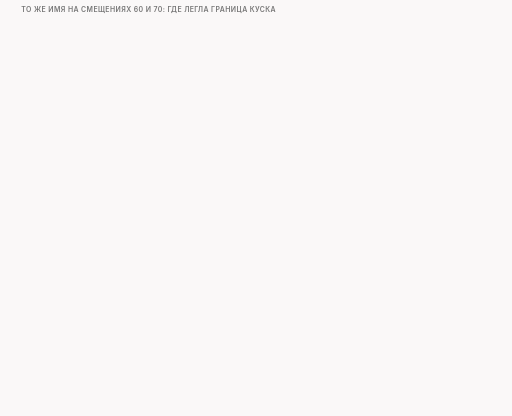
t = 0.00 s
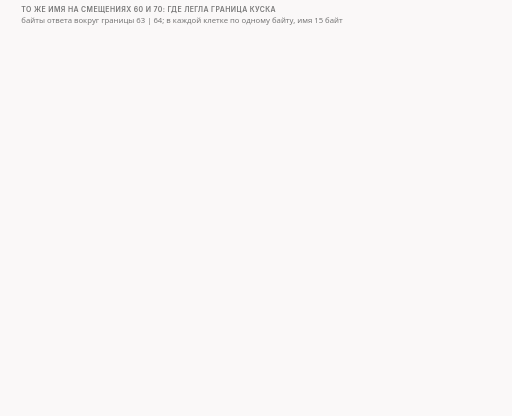
t = 1.73 s
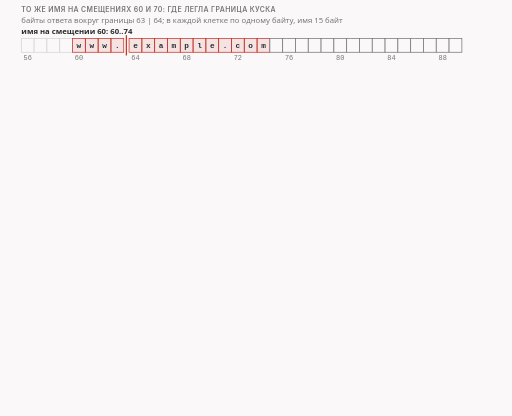
t = 3.09 s
t = 5.00 s: frame unchanged from t = 3.09 s, image omitted
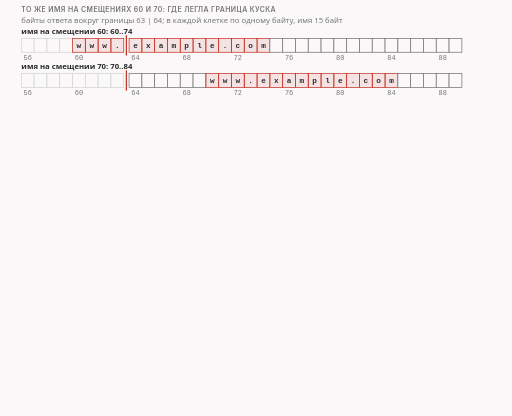
t = 6.73 s
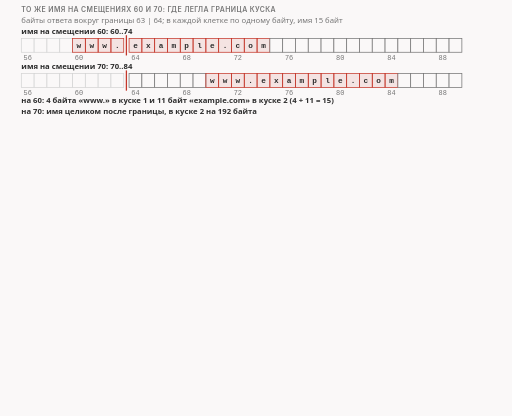
t = 8.34 s

The animated SVG that drew these frames (rendered in a browser with its animation timeline set to each time). Animation: 19 CSS @keyframes rules; frames cover the first 8.34 s, repeats indefinitely.

<svg xmlns="http://www.w3.org/2000/svg" class="v09-s18-boundary-grid-and-check" viewBox="0 0 960 780" width="960" height="780" role="img" aria-labelledby="v09-s18-boundary-grid-and-check-t v09-s18-boundary-grid-and-check-d">
<title id="v09-s18-boundary-grid-and-check-t">Граница куска и сетка из четырёх запусков</title>
<desc id="v09-s18-boundary-grid-and-check-d">Смещения имени выбрали мы, и результат зависит от того, где легла граница куска: игрушка по пакетам пропустила ответ при имени на 60 и роняет его при имени на 70, где имя целиком лежит во втором куске в 192 байта, игрушка-сборщик после второго куска имеет 256 байт подряд, находит имя на 60 и роняет ответ, клиент получает 64 из 6000, а для сборщика с именем на 70 запуска нет и по счёту ответ блокируется, как при 60.</desc>
<style>.v09-s18-boundary-grid-and-check{--fg:var(--dark,#2b2b2b);--fg2:var(--darkgray,#4e4e4e);--mute:var(--gray,#767676);--line:var(--lightgray,#d4d4d4);--acc:var(--secondary,#1f7fb5);--tint:var(--highlight,rgba(178,225,255,.28));--bg:var(--light,#faf8f8);--rej:#c4372b;--rejt:rgba(196,55,43,.10);--ok:#237a4b;--okt:rgba(35,122,75,.11);--amb:#a8610a;--ambt:rgba(168,97,10,.13)}
@media (prefers-color-scheme:dark){.v09-s18-boundary-grid-and-check{--fg:var(--dark,#ebebec);--fg2:var(--darkgray,#d4d4d4);--mute:var(--gray,#9a9a9a);--line:var(--lightgray,#4a474a);--acc:var(--secondary,#b2e1ff);--tint:var(--highlight,rgba(178,225,255,.14));--bg:var(--light,#161618);--rej:#ff8f80;--rejt:rgba(255,143,128,.14);--ok:#7fd9a1;--okt:rgba(127,217,161,.13);--amb:#f0b866;--ambt:rgba(240,184,102,.14)}}
.v09-s18-boundary-grid-and-check .bg{fill:var(--bg)}
.v09-s18-boundary-grid-and-check text{font-family:var(--bodyFont,'Source Sans 3'),system-ui,-apple-system,'Segoe UI',Roboto,sans-serif;font-size:16px;fill:var(--fg2);paint-order:stroke;stroke:var(--bg);stroke-width:4px;stroke-linejoin:round}
.v09-s18-boundary-grid-and-check .tk{font-weight:600;fill:var(--fg)}
.v09-s18-boundary-grid-and-check .sm{font-size:14.5px}
.v09-s18-boundary-grid-and-check .m{font-family:var(--codeFont,'JetBrains Mono'),ui-monospace,'Cascadia Code',Consolas,monospace;font-size:14.5px}
.v09-s18-boundary-grid-and-check .mk{font-family:var(--codeFont,'JetBrains Mono'),ui-monospace,'Cascadia Code',Consolas,monospace;font-size:14.5px;font-weight:600;fill:var(--fg)}
.v09-s18-boundary-grid-and-check .hx{font-family:var(--codeFont,'JetBrains Mono'),ui-monospace,'Cascadia Code',Consolas,monospace;font-size:14px;font-weight:600;fill:var(--fg);stroke:none}
.v09-s18-boundary-grid-and-check .ix{font-family:var(--codeFont,'JetBrains Mono'),ui-monospace,'Cascadia Code',Consolas,monospace;font-size:13px;fill:var(--mute);stroke:none}
.v09-s18-boundary-grid-and-check .big{font-size:22px}
.v09-s18-boundary-grid-and-check .ml{font-family:var(--codeFont,'JetBrains Mono'),ui-monospace,'Cascadia Code',Consolas,monospace;font-size:17px;font-weight:600;fill:var(--fg)}
.v09-s18-boundary-grid-and-check .cap{font-family:var(--headerFont,Inter),system-ui,-apple-system,'Segoe UI',Roboto,sans-serif;font-size:13px;font-weight:600;letter-spacing:.06em;text-transform:uppercase;fill:var(--mute)}
.v09-s18-boundary-grid-and-check .mu{fill:var(--mute)}.v09-s18-boundary-grid-and-check .fg{fill:var(--fg)}.v09-s18-boundary-grid-and-check .acc{fill:var(--acc)}.v09-s18-boundary-grid-and-check .rej{fill:var(--rej)}.v09-s18-boundary-grid-and-check .ok{fill:var(--ok)}.v09-s18-boundary-grid-and-check .amb{fill:var(--amb)}
.v09-s18-boundary-grid-and-check .c{text-anchor:middle}.v09-s18-boundary-grid-and-check .r{text-anchor:end}.v09-s18-boundary-grid-and-check .ns{stroke:none}
.v09-s18-boundary-grid-and-check .bx{fill:var(--bg);stroke:var(--line);stroke-width:1.4}
.v09-s18-boundary-grid-and-check .bxs{fill:var(--bg);stroke:var(--mute);stroke-width:1.4}
.v09-s18-boundary-grid-and-check .bxa{fill:var(--tint);stroke:var(--acc);stroke-width:1.4}
.v09-s18-boundary-grid-and-check .bxr{fill:var(--rejt);stroke:var(--rej);stroke-width:1.4}
.v09-s18-boundary-grid-and-check .bxo{fill:var(--okt);stroke:var(--ok);stroke-width:1.4}
.v09-s18-boundary-grid-and-check .bxb{fill:var(--ambt);stroke:var(--amb);stroke-width:1.4}
.v09-s18-boundary-grid-and-check .pl{fill:var(--bg);stroke:var(--fg);stroke-width:1.6}
.v09-s18-boundary-grid-and-check .fs{fill:var(--mute);fill-opacity:.22;stroke:none}
.v09-s18-boundary-grid-and-check .bxg{fill:var(--mute);fill-opacity:.2;stroke:var(--mute);stroke-width:1.4}
.v09-s18-boundary-grid-and-check .bxn{fill:none;stroke:var(--fg);stroke-width:2}
.v09-s18-boundary-grid-and-check .bxd{fill:none;stroke:var(--mute);stroke-width:1.3;stroke-dasharray:5 4}
.v09-s18-boundary-grid-and-check .fa{fill:var(--tint);stroke:none}.v09-s18-boundary-grid-and-check .fr{fill:var(--rejt);stroke:none}.v09-s18-boundary-grid-and-check .fb{fill:var(--ambt);stroke:none}.v09-s18-boundary-grid-and-check .fo{fill:var(--okt);stroke:none}
.v09-s18-boundary-grid-and-check .lm{fill:none;stroke:var(--mute);stroke-width:1.4}
.v09-s18-boundary-grid-and-check .lmd{fill:none;stroke:var(--mute);stroke-width:1.4;stroke-dasharray:5 4}
.v09-s18-boundary-grid-and-check .la{fill:none;stroke:var(--acc);stroke-width:2}
.v09-s18-boundary-grid-and-check .lf{fill:none;stroke:var(--fg2);stroke-width:2}
.v09-s18-boundary-grid-and-check .lr{fill:none;stroke:var(--rej);stroke-width:2.4}
.v09-s18-boundary-grid-and-check .lcut{fill:none;stroke:var(--rej);stroke-width:1.8;stroke-dasharray:6 4}
.v09-s18-boundary-grid-and-check .lb{fill:none;stroke:var(--amb);stroke-width:2}
.v09-s18-boundary-grid-and-check .lo{fill:none;stroke:var(--ok);stroke-width:2.4}
.v09-s18-boundary-grid-and-check .hf{fill:var(--fg2)}.v09-s18-boundary-grid-and-check .ha{fill:var(--acc)}.v09-s18-boundary-grid-and-check .hr{fill:var(--rej)}.v09-s18-boundary-grid-and-check .hm{fill:var(--mute)}.v09-s18-boundary-grid-and-check .hb{fill:var(--amb)}
.v09-s18-boundary-grid-and-check .fun{fill:var(--tint);stroke:var(--acc);stroke-width:1;stroke-opacity:.55}
.v09-s18-boundary-grid-and-check .a{animation-duration:60s;animation-timing-function:cubic-bezier(.3,.6,.25,1);animation-iteration-count:infinite;animation-fill-mode:both}
@media (prefers-reduced-motion:reduce){.v09-s18-boundary-grid-and-check .a{animation:none}.v09-s18-boundary-grid-and-check .tr{display:none}}
.v09-s18-boundary-grid-and-check .fl{fill:var(--bg);stroke:none}
.v09-s18-boundary-grid-and-check .bxw{fill:var(--bg);stroke:var(--amb);stroke-width:1.4;stroke-dasharray:5 4}
.v09-s18-boundary-grid-and-check .bxwa{fill:var(--bg);stroke:var(--acc);stroke-width:1.4;stroke-dasharray:5 4}
.v09-s18-boundary-grid-and-check .bxrd{fill:none;stroke:var(--rej);stroke-width:2.4;stroke-dasharray:6 4}
.v09-s18-boundary-grid-and-check .lbd{fill:none;stroke:var(--amb);stroke-width:2;stroke-dasharray:6 4}
.v09-s18-boundary-grid-and-check .bxz{fill:var(--mute);fill-opacity:.28;stroke:var(--mute);stroke-width:1.2}
.v09-s18-boundary-grid-and-check .bxoo{fill:var(--bg);stroke:var(--ok);stroke-width:2.2}
.v09-s18-boundary-grid-and-check .bxbb{fill:var(--bg);stroke:var(--amb);stroke-width:2.2}
.v09-s18-boundary-grid-and-check .bxrr{fill:var(--bg);stroke:var(--rej);stroke-width:2.2}
.v09-s18-boundary-grid-and-check .bxaa{fill:var(--bg);stroke:var(--acc);stroke-width:2.2}
@keyframes v09-s18-boundary-grid-and-check-k1{0.0%{opacity:0}1.667%{opacity:0}2.417%{opacity:1}97.167%{opacity:1}98.167%{opacity:0}100%{opacity:0}}.v09-s18-boundary-grid-and-check .e1{animation-name:v09-s18-boundary-grid-and-check-k1}@keyframes v09-s18-boundary-grid-and-check-k2{0.0%{opacity:0}3.333%{opacity:0}4.083%{opacity:1}97.167%{opacity:1}98.167%{opacity:0}100%{opacity:0}}.v09-s18-boundary-grid-and-check .e2{animation-name:v09-s18-boundary-grid-and-check-k2}@keyframes v09-s18-boundary-grid-and-check-k3{0.0%{opacity:0}8.333%{opacity:0}9.083%{opacity:1}97.167%{opacity:1}98.167%{opacity:0}100%{opacity:0}}.v09-s18-boundary-grid-and-check .e3{animation-name:v09-s18-boundary-grid-and-check-k3}@keyframes v09-s18-boundary-grid-and-check-k4{0.0%{opacity:0}13.333%{opacity:0}14.083%{opacity:1}97.167%{opacity:1}98.167%{opacity:0}100%{opacity:0}}.v09-s18-boundary-grid-and-check .e4{animation-name:v09-s18-boundary-grid-and-check-k4}@keyframes v09-s18-boundary-grid-and-check-k5{0.0%{opacity:0}18.333%{opacity:0}19.083%{opacity:1}97.167%{opacity:1}98.167%{opacity:0}100%{opacity:0}}.v09-s18-boundary-grid-and-check .e5{animation-name:v09-s18-boundary-grid-and-check-k5}@keyframes v09-s18-boundary-grid-and-check-k6{0.0%{opacity:0}20.0%{opacity:0}20.75%{opacity:1}97.167%{opacity:1}98.167%{opacity:0}100%{opacity:0}}.v09-s18-boundary-grid-and-check .e6{animation-name:v09-s18-boundary-grid-and-check-k6}@keyframes v09-s18-boundary-grid-and-check-k7{0.0%{opacity:0}26.667%{opacity:0}27.417%{opacity:1}97.167%{opacity:1}98.167%{opacity:0}100%{opacity:0}}.v09-s18-boundary-grid-and-check .e7{animation-name:v09-s18-boundary-grid-and-check-k7}@keyframes v09-s18-boundary-grid-and-check-k8{0.0%{opacity:0}28.333%{opacity:0}29.083%{opacity:1}97.167%{opacity:1}98.167%{opacity:0}100%{opacity:0}}.v09-s18-boundary-grid-and-check .e8{animation-name:v09-s18-boundary-grid-and-check-k8}@keyframes v09-s18-boundary-grid-and-check-k9{0.0%{opacity:0}35.0%{opacity:0}35.75%{opacity:1}97.167%{opacity:1}98.167%{opacity:0}100%{opacity:0}}.v09-s18-boundary-grid-and-check .e9{animation-name:v09-s18-boundary-grid-and-check-k9}@keyframes v09-s18-boundary-grid-and-check-k10{0.0%{opacity:0}36.667%{opacity:0}37.417%{opacity:1}97.167%{opacity:1}98.167%{opacity:0}100%{opacity:0}}.v09-s18-boundary-grid-and-check .e10{animation-name:v09-s18-boundary-grid-and-check-k10}@keyframes v09-s18-boundary-grid-and-check-k11{0.0%{opacity:0}38.333%{opacity:0}39.083%{opacity:1}97.167%{opacity:1}98.167%{opacity:0}100%{opacity:0}}.v09-s18-boundary-grid-and-check .e11{animation-name:v09-s18-boundary-grid-and-check-k11}@keyframes v09-s18-boundary-grid-and-check-k12{0.0%{opacity:0}40.0%{opacity:0}40.75%{opacity:1}97.167%{opacity:1}98.167%{opacity:0}100%{opacity:0}}.v09-s18-boundary-grid-and-check .e12{animation-name:v09-s18-boundary-grid-and-check-k12}@keyframes v09-s18-boundary-grid-and-check-k13{0.0%{opacity:0}41.667%{opacity:0}42.417%{opacity:1}97.167%{opacity:1}98.167%{opacity:0}100%{opacity:0}}.v09-s18-boundary-grid-and-check .e13{animation-name:v09-s18-boundary-grid-and-check-k13}@keyframes v09-s18-boundary-grid-and-check-k14{0.0%{opacity:0}43.333%{opacity:0}43.833%{opacity:1}55.0%{opacity:1}55.5%{opacity:0}100%{opacity:0}}.v09-s18-boundary-grid-and-check .e14{animation-name:v09-s18-boundary-grid-and-check-k14}@keyframes v09-s18-boundary-grid-and-check-k15{0.0%{opacity:0}55.0%{opacity:0}55.75%{opacity:1}97.167%{opacity:1}98.167%{opacity:0}100%{opacity:0}}.v09-s18-boundary-grid-and-check .e15{animation-name:v09-s18-boundary-grid-and-check-k15}@keyframes v09-s18-boundary-grid-and-check-k16{0.0%{opacity:0}45.0%{opacity:0}45.75%{opacity:1}97.167%{opacity:1}98.167%{opacity:0}100%{opacity:0}}.v09-s18-boundary-grid-and-check .e16{animation-name:v09-s18-boundary-grid-and-check-k16}@keyframes v09-s18-boundary-grid-and-check-k17{0.0%{opacity:0}55.833%{opacity:0}56.583%{opacity:1}97.167%{opacity:1}98.167%{opacity:0}100%{opacity:0}}.v09-s18-boundary-grid-and-check .e17{animation-name:v09-s18-boundary-grid-and-check-k17}@keyframes v09-s18-boundary-grid-and-check-k18{0.0%{opacity:0}61.667%{opacity:0}62.417%{opacity:1}97.167%{opacity:1}98.167%{opacity:0}100%{opacity:0}}.v09-s18-boundary-grid-and-check .e18{animation-name:v09-s18-boundary-grid-and-check-k18}@keyframes v09-s18-boundary-grid-and-check-k19{0.0%{opacity:0}66.667%{opacity:0}67.417%{opacity:1}97.167%{opacity:1}98.167%{opacity:0}100%{opacity:0}}.v09-s18-boundary-grid-and-check .e19{animation-name:v09-s18-boundary-grid-and-check-k19}</style>
<rect class="bg" x="0" y="0" width="960" height="780"/>
<g><text class="cap" x="40" y="22">то же имя на смещениях 60 и 70: где легла граница куска</text></g>
<g class="a e1"><text class="sm mu" x="40" y="44">байты ответа вокруг границы 63 | 64; в каждой клетке по одному байту, имя 15 байт</text></g>
<g class="a e2"><text class="sm tk" x="40" y="64">имя на смещении 60: 60..74</text><rect class="bx" x="40" y="72" width="24" height="26" rx="0"/><text class="ix c mu" x="52" y="112">56</text><rect class="bx" x="64" y="72" width="24" height="26" rx="0"/><rect class="bx" x="88" y="72" width="24" height="26" rx="0"/><rect class="bx" x="112" y="72" width="24" height="26" rx="0"/><rect class="bxr" x="136" y="72" width="24" height="26" rx="0"/><text class="mk c ns" x="148" y="90">w</text><text class="ix c mu" x="148" y="112">60</text><rect class="bxr" x="160" y="72" width="24" height="26" rx="0"/><text class="mk c ns" x="172" y="90">w</text><rect class="bxr" x="184" y="72" width="24" height="26" rx="0"/><text class="mk c ns" x="196" y="90">w</text><rect class="bxr" x="208" y="72" width="24" height="26" rx="0"/><text class="mk c ns" x="220" y="90">.</text><rect class="bxr" x="242" y="72" width="24" height="26" rx="0"/><text class="mk c ns" x="254" y="90">e</text><text class="ix c mu" x="254" y="112">64</text><rect class="bxr" x="266" y="72" width="24" height="26" rx="0"/><text class="mk c ns" x="278" y="90">x</text><rect class="bxr" x="290" y="72" width="24" height="26" rx="0"/><text class="mk c ns" x="302" y="90">a</text><rect class="bxr" x="314" y="72" width="24" height="26" rx="0"/><text class="mk c ns" x="326" y="90">m</text><rect class="bxr" x="338" y="72" width="24" height="26" rx="0"/><text class="mk c ns" x="350" y="90">p</text><text class="ix c mu" x="350" y="112">68</text><rect class="bxr" x="362" y="72" width="24" height="26" rx="0"/><text class="mk c ns" x="374" y="90">l</text><rect class="bxr" x="386" y="72" width="24" height="26" rx="0"/><text class="mk c ns" x="398" y="90">e</text><rect class="bxr" x="410" y="72" width="24" height="26" rx="0"/><text class="mk c ns" x="422" y="90">.</text><rect class="bxr" x="434" y="72" width="24" height="26" rx="0"/><text class="mk c ns" x="446" y="90">c</text><text class="ix c mu" x="446" y="112">72</text><rect class="bxr" x="458" y="72" width="24" height="26" rx="0"/><text class="mk c ns" x="470" y="90">o</text><rect class="bxr" x="482" y="72" width="24" height="26" rx="0"/><text class="mk c ns" x="494" y="90">m</text><rect class="bxs" x="506" y="72" width="24" height="26" rx="0"/><rect class="bxs" x="530" y="72" width="24" height="26" rx="0"/><text class="ix c mu" x="542" y="112">76</text><rect class="bxs" x="554" y="72" width="24" height="26" rx="0"/><rect class="bxs" x="578" y="72" width="24" height="26" rx="0"/><rect class="bxs" x="602" y="72" width="24" height="26" rx="0"/><rect class="bxs" x="626" y="72" width="24" height="26" rx="0"/><text class="ix c mu" x="638" y="112">80</text><rect class="bxs" x="650" y="72" width="24" height="26" rx="0"/><rect class="bxs" x="674" y="72" width="24" height="26" rx="0"/><rect class="bxs" x="698" y="72" width="24" height="26" rx="0"/><rect class="bxs" x="722" y="72" width="24" height="26" rx="0"/><text class="ix c mu" x="734" y="112">84</text><rect class="bxs" x="746" y="72" width="24" height="26" rx="0"/><rect class="bxs" x="770" y="72" width="24" height="26" rx="0"/><rect class="bxs" x="794" y="72" width="24" height="26" rx="0"/><rect class="bxs" x="818" y="72" width="24" height="26" rx="0"/><text class="ix c mu" x="830" y="112">88</text><rect class="bxs" x="842" y="72" width="24" height="26" rx="0"/><path class="lr" d="M237 66L237 104"/></g>
<g class="a e3"><text class="sm tk" x="40" y="130">имя на смещении 70: 70..84</text><rect class="bx" x="40" y="138" width="24" height="26" rx="0"/><text class="ix c mu" x="52" y="178">56</text><rect class="bx" x="64" y="138" width="24" height="26" rx="0"/><rect class="bx" x="88" y="138" width="24" height="26" rx="0"/><rect class="bx" x="112" y="138" width="24" height="26" rx="0"/><rect class="bx" x="136" y="138" width="24" height="26" rx="0"/><text class="ix c mu" x="148" y="178">60</text><rect class="bx" x="160" y="138" width="24" height="26" rx="0"/><rect class="bx" x="184" y="138" width="24" height="26" rx="0"/><rect class="bx" x="208" y="138" width="24" height="26" rx="0"/><rect class="bxs" x="242" y="138" width="24" height="26" rx="0"/><text class="ix c mu" x="254" y="178">64</text><rect class="bxs" x="266" y="138" width="24" height="26" rx="0"/><rect class="bxs" x="290" y="138" width="24" height="26" rx="0"/><rect class="bxs" x="314" y="138" width="24" height="26" rx="0"/><rect class="bxs" x="338" y="138" width="24" height="26" rx="0"/><text class="ix c mu" x="350" y="178">68</text><rect class="bxs" x="362" y="138" width="24" height="26" rx="0"/><rect class="bxr" x="386" y="138" width="24" height="26" rx="0"/><text class="mk c ns" x="398" y="156">w</text><rect class="bxr" x="410" y="138" width="24" height="26" rx="0"/><text class="mk c ns" x="422" y="156">w</text><rect class="bxr" x="434" y="138" width="24" height="26" rx="0"/><text class="mk c ns" x="446" y="156">w</text><text class="ix c mu" x="446" y="178">72</text><rect class="bxr" x="458" y="138" width="24" height="26" rx="0"/><text class="mk c ns" x="470" y="156">.</text><rect class="bxr" x="482" y="138" width="24" height="26" rx="0"/><text class="mk c ns" x="494" y="156">e</text><rect class="bxr" x="506" y="138" width="24" height="26" rx="0"/><text class="mk c ns" x="518" y="156">x</text><rect class="bxr" x="530" y="138" width="24" height="26" rx="0"/><text class="mk c ns" x="542" y="156">a</text><text class="ix c mu" x="542" y="178">76</text><rect class="bxr" x="554" y="138" width="24" height="26" rx="0"/><text class="mk c ns" x="566" y="156">m</text><rect class="bxr" x="578" y="138" width="24" height="26" rx="0"/><text class="mk c ns" x="590" y="156">p</text><rect class="bxr" x="602" y="138" width="24" height="26" rx="0"/><text class="mk c ns" x="614" y="156">l</text><rect class="bxr" x="626" y="138" width="24" height="26" rx="0"/><text class="mk c ns" x="638" y="156">e</text><text class="ix c mu" x="638" y="178">80</text><rect class="bxr" x="650" y="138" width="24" height="26" rx="0"/><text class="mk c ns" x="662" y="156">.</text><rect class="bxr" x="674" y="138" width="24" height="26" rx="0"/><text class="mk c ns" x="686" y="156">c</text><rect class="bxr" x="698" y="138" width="24" height="26" rx="0"/><text class="mk c ns" x="710" y="156">o</text><rect class="bxr" x="722" y="138" width="24" height="26" rx="0"/><text class="mk c ns" x="734" y="156">m</text><text class="ix c mu" x="734" y="178">84</text><rect class="bxs" x="746" y="138" width="24" height="26" rx="0"/><rect class="bxs" x="770" y="138" width="24" height="26" rx="0"/><rect class="bxs" x="794" y="138" width="24" height="26" rx="0"/><rect class="bxs" x="818" y="138" width="24" height="26" rx="0"/><text class="ix c mu" x="830" y="178">88</text><rect class="bxs" x="842" y="138" width="24" height="26" rx="0"/><path class="lr" d="M237 132L237 170"/></g>
<g class="a e4"><text class="sm tk" x="40" y="194">на 60: 4 байта «www.» в куске 1 и 11 байт «example.com» в куске 2 (4 + 11 = 15)</text><text class="sm tk" x="40" y="214">на 70: имя целиком после границы, в куске 2 на 192 байта</text></g>
<g class="a e5"><text class="cap" x="40" y="246">запуск 3: игрушка по пакетам, имя на 70</text></g>
<g class="a e6"><rect class="bxr" x="40" y="254" width="880" height="76" rx="8"/><text class="sm" x="54" y="276">кусок 1 (64) прошёл: BLIND, имени в нём нет</text><text class="ix fg" x="54" y="298">кусок 2 (192): TOY DECISION BLOCK: host name inside one server packet (len 192)</text><text class="sm mu" x="54" y="318">дальше игрушка роняет весь ответ</text><text class="sm mu r" x="906" y="284">клиент</text><text class="ml rej r" x="906" y="308">64 из 6000</text></g>
<g class="a e7"><text class="cap" x="40" y="352">запуск 4: игрушка-сборщик, имя на 60</text></g>
<g class="a e8"><rect class="bxr" x="40" y="360" width="880" height="76" rx="8"/><text class="sm" x="54" y="382">после куска 2 у сборщика 64 + 192 = 256 байт подряд, имя в них целиком</text><text class="ix fg" x="54" y="404">TOY DECISION BLOCK: host name found in the rebuilt server stream (256 contiguous bytes)</text><text class="sm mu" x="54" y="424">ответ роняется</text><text class="sm mu r" x="906" y="390">клиент</text><text class="ml rej r" x="906" y="414">64 из 6000</text></g>
<g class="a e9"><text class="cap" x="40" y="460">итог: что получил клиент</text></g>
<g class="a e10"><text class="sm tk c" x="405" y="480">имя на 60</text><text class="sm tk c" x="740" y="480">имя на 70</text></g>
<g class="a e11"><text class="sm tk" x="40" y="521">игрушка по пакетам</text><rect class="bxo" x="240" y="488" width="330" height="54" rx="8"/><text class="sm tk c" x="405" y="521">6000 из 6000, прошло</text></g>
<g class="a e12"><rect class="bxr" x="580" y="488" width="330" height="54" rx="8"/><text class="sm tk c" x="745" y="521">64 из 6000, блок</text></g>
<g class="a e13"><text class="sm tk" x="40" y="581">игрушка-сборщик</text><rect class="bxr" x="240" y="548" width="330" height="54" rx="8"/><text class="sm tk c" x="405" y="581">64 из 6000, блок</text></g>
<g class="a e14 tr"><rect class="bxd" x="580" y="548" width="330" height="54" rx="8"/><text class="mk c" x="745" y="581">?</text></g>
<g class="a e15"><rect class="bxd" x="580" y="548" width="330" height="54" rx="8"/><text class="sm tk c" x="745" y="574">блок, по счёту</text><text class="ix mu c" x="745" y="593">такого запуска у нас нет</text></g>
<g class="a e16"><text class="sm tk" x="40" y="624">проверь себя: сборщик и имя на 70, блокирует ли он ответ?</text></g>
<g class="a e17"><text class="sm" x="40" y="646">по счёту да: после куска 2 имя целиком в склеенном потоке, как при 60; это расчёт, не запуск</text></g>
<g class="a e18"><rect class="bxo" x="40" y="666" width="430" height="70" rx="8"/><text class="big tk" x="54" y="706">55,6 мс</text><text class="ix mu" x="54" y="726">запуск 2: все 6000 байт</text><rect class="bx" x="490" y="666" width="430" height="70" rx="8"/><text class="big tk" x="504" y="706">10,5 мс</text><text class="ix mu" x="504" y="726">без стратегии: те же 6000 байт</text></g>
<g class="a e19"><text class="sm tk" x="40" y="760">смещения выбрали мы: это не измерение настоящего сертификата и не слова об инспекторе</text></g>
</svg>
